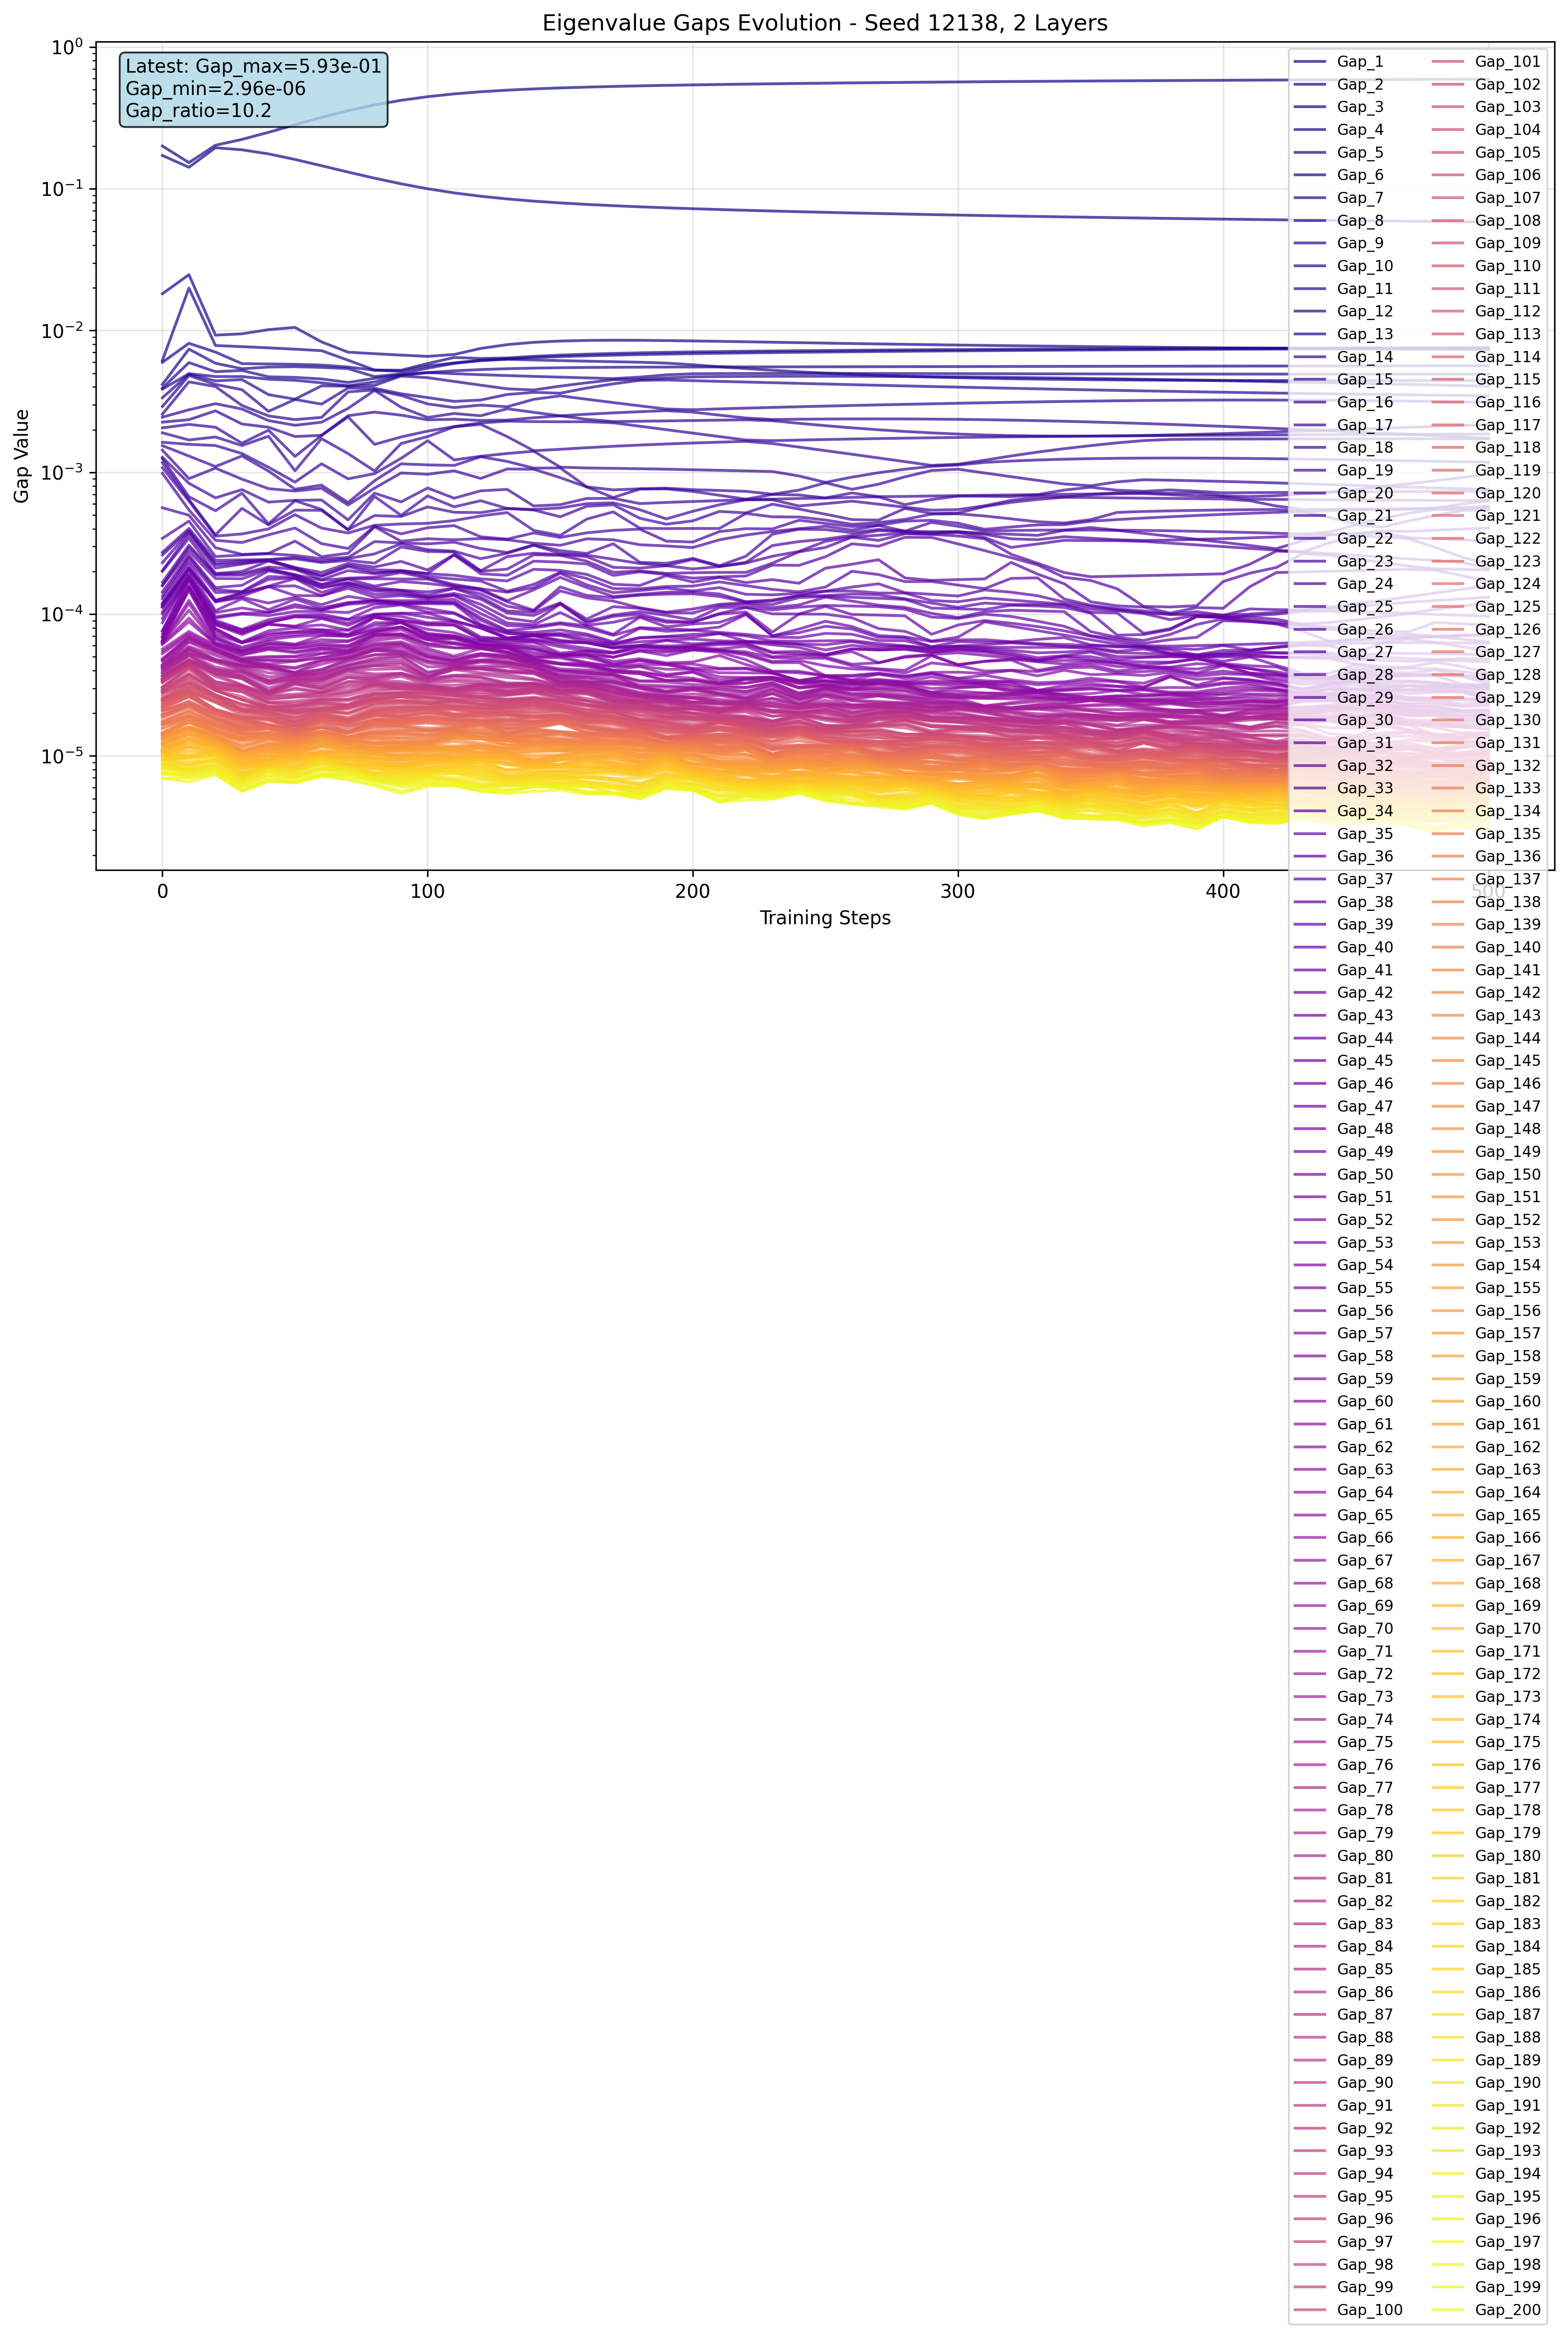

Values plotted in this chart, from the file beside it:
step, gap_index, gap, log_gap
0, 1, 0.2002, -0.6985
0, 2, 0.1717, -0.7652
0, 3, 0.01819, -1.74
0, 4, 0.006169, -2.21
0, 5, 0.005968, -2.224
0, 6, 0.004173, -2.38
0, 7, 0.003935, -2.405
0, 8, 0.003864, -2.413
0, 9, 0.003359, -2.474
0, 10, 0.002914, -2.536
0, 11, 0.002572, -2.59
0, 12, 0.002449, -2.611
0, 13, 0.00226, -2.646
0, 14, 0.00206, -2.686
0, 15, 0.001901, -2.721
0, 16, 0.001629, -2.788
0, 17, 0.001544, -2.811
0, 18, 0.001433, -2.844
0, 19, 0.001276, -2.894
0, 20, 0.00125, -2.903
0, 21, 0.001171, -2.931
0, 22, 0.001078, -2.967
0, 23, 0.0009846, -3.007
0, 24, 0.0005629, -3.25
0, 25, 0.0003424, -3.465
0, 26, 0.0002729, -3.564
0, 27, 0.0002613, -3.583
0, 28, 0.0002304, -3.637
0, 29, 0.0002027, -3.693
0, 30, 0.0002005, -3.698
0, 31, 0.0001678, -3.775
0, 32, 0.0001598, -3.796
0, 33, 0.0001588, -3.799
0, 34, 0.0001435, -3.843
0, 35, 0.0001348, -3.87
0, 36, 0.0001285, -3.891
0, 37, 0.0001189, -3.925
0, 38, 0.0001182, -3.927
0, 39, 0.0001159, -3.936
0, 40, 0.0001147, -3.941
0, 41, 0.0001128, -3.948
0, 42, 0.0001114, -3.953
0, 43, 0.0001035, -3.985
0, 44, 0.0001001, -4
0, 45, 9.309302549809217e-05, -4.031
0, 46, 8.718937169760466e-05, -4.06
0, 47, 7.656670641154051e-05, -4.116
0, 48, 7.576704956591129e-05, -4.121
0, 49, 7.263186853379011e-05, -4.139
0, 50, 6.948085501790047e-05, -4.158
0, 51, 6.897537969052792e-05, -4.161
0, 52, 6.831152131780982e-05, -4.166
0, 53, 6.52336748316884e-05, -4.186
0, 54, 6.510200910270214e-05, -4.186
0, 55, 6.504426710307598e-05, -4.187
0, 56, 6.403494626283646e-05, -4.194
0, 57, 6.327545270323753e-05, -4.199
0, 58, 6.284518167376518e-05, -4.202
0, 59, 6.202515214681625e-05, -4.207
0, 60, 6.1034224927425385e-05, -4.214
... 10,140 more rows
